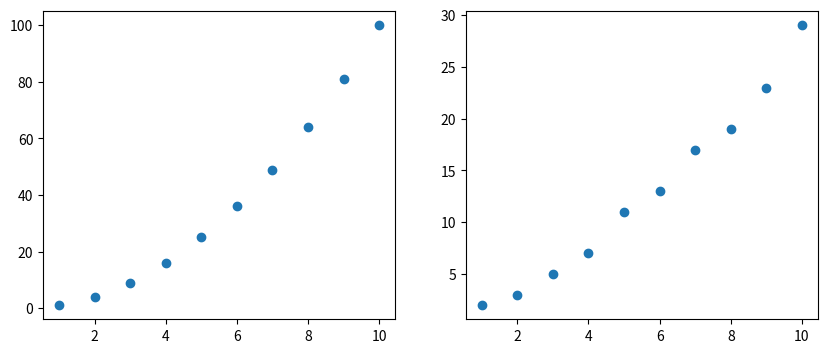

The matplotlib source for this figure:
import pandas as pd

data = pd.DataFrame({
    "x": [1,2,3,4,5,6,7,8,9,10],
    "y1": [1,4,9,16,25,36,49,64,81,100],
    "y2": [2,3,5,7,11,13,17,19,23,29]
})





import matplotlib.pyplot as plt

fig, (ax1, ax2) = plt.subplots(1, 2, figsize=(10,4))
ax1.scatter(data["x"], data["y1"])

ax2.scatter(data["x"], data["y2"])

plt.show()
